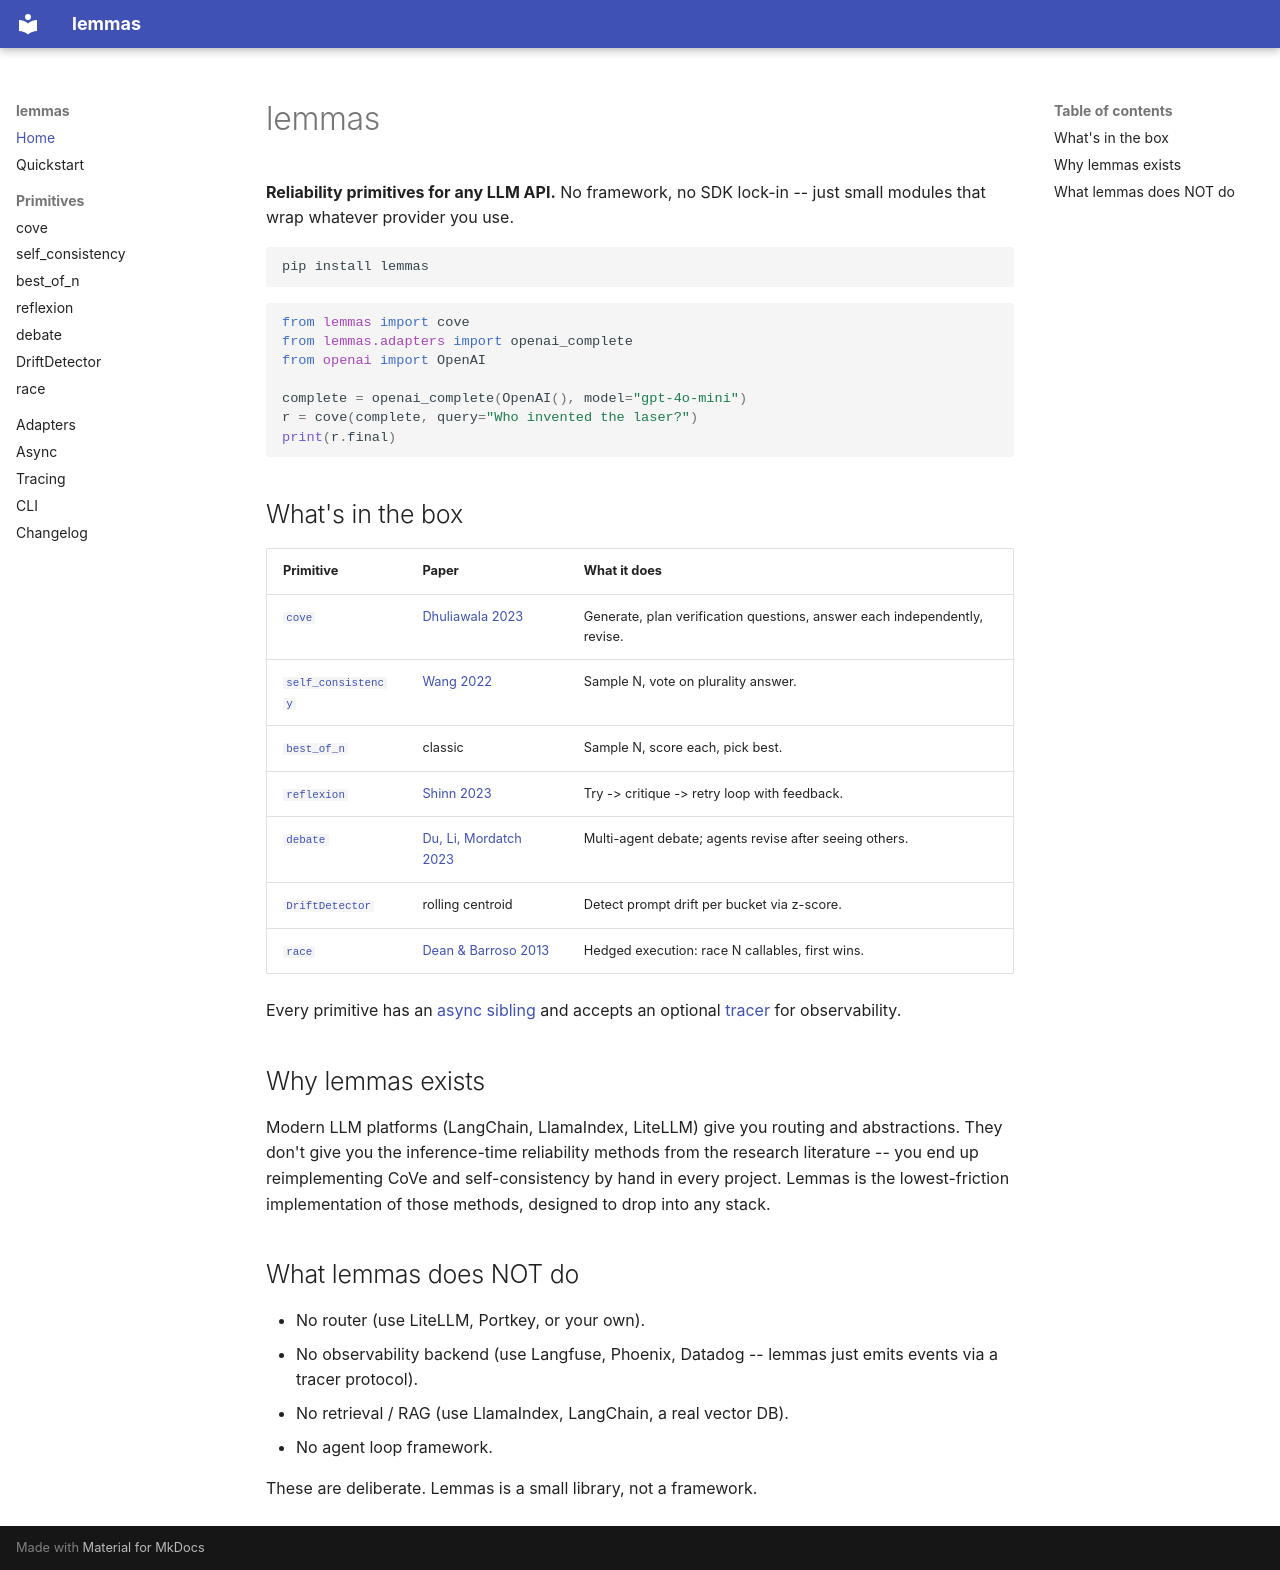

repository: NORTHTEKDevs/sextant · page: index.html · generator: mkdocs

# lemmas

**Reliability primitives for any LLM API.** No framework, no SDK lock-in --
just small modules that wrap whatever provider you use.

```bash
pip install lemmas
```

```python
from lemmas import cove
from lemmas.adapters import openai_complete
from openai import OpenAI

complete = openai_complete(OpenAI(), model="gpt-4o-mini")
r = cove(complete, query="Who invented the laser?")
print(r.final)
```

## What's in the box

| Primitive | Paper | What it does |
|---|---|---|
| [`cove`](primitives/cove.md) | [Dhuliawala 2023](https://arxiv.org/abs/2309.11495) | Generate, plan verification questions, answer each independently, revise. |
| [`self_consistency`](primitives/self_consistency.md) | [Wang 2022](https://arxiv.org/abs/2203.11171) | Sample N, vote on plurality answer. |
| [`best_of_n`](primitives/best_of_n.md) | classic | Sample N, score each, pick best. |
| [`reflexion`](primitives/reflexion.md) | [Shinn 2023](https://arxiv.org/abs/2303.11366) | Try -> critique -> retry loop with feedback. |
| [`debate`](primitives/debate.md) | [Du, Li, Mordatch 2023](https://arxiv.org/abs/2305.14325) | Multi-agent debate; agents revise after seeing others. |
| [`DriftDetector`](primitives/drift.md) | rolling centroid | Detect prompt drift per bucket via z-score. |
| [`race`](primitives/race.md) | [Dean & Barroso 2013](https://research.google/pubs/the-tail-at-scale/) | Hedged execution: race N callables, first wins. |

Every primitive has an [async sibling](async.md) and accepts an optional
[tracer](tracing.md) for observability.

## Why lemmas exists

Modern LLM platforms (LangChain, LlamaIndex, LiteLLM) give you routing and
abstractions. They don't give you the inference-time reliability methods
from the research literature -- you end up reimplementing CoVe and
self-consistency by hand in every project. Lemmas is the lowest-friction
implementation of those methods, designed to drop into any stack.

## What lemmas does NOT do

- No router (use LiteLLM, Portkey, or your own).
- No observability backend (use Langfuse, Phoenix, Datadog -- lemmas just
  emits events via a tracer protocol).
- No retrieval / RAG (use LlamaIndex, LangChain, a real vector DB).
- No agent loop framework.

These are deliberate. Lemmas is a small library, not a framework.
